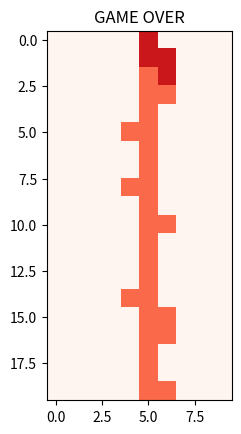

Python code for this plot:
#main
import numpy as np
import copy
import matplotlib.pyplot as plt
global SIZE_X, SIZE_Y
SIZE_X = 10
SIZE_Y = 20

def turn_coordinate(coordinate):
    turn_matrix = np.array([[0, 1],[-1, 0]])
    new_coord = np.matmul(np.array([coordinate.x, coordinate.y]), turn_matrix)
    return Coordinate(new_coord[0], new_coord[1])
class Coordinate:
    def __init__(self,x, y):
        self.x = x
        self.y = y
    def is_equal(self, coordinate):
        return self.x == coordinate.x and self.y == coordinate.y
    def add(self, coordinate):
        return Coordinate(self.x + coordinate.x, self.y + coordinate.y)
    def substract(self, coordinate):
        return Coordinate(self.x - coordinate.x, self.y - coordinate.y)
    
class Game:
    def __init__(self):
        self.board = Board()
        self.falling_block = FallingBlock(self.board)
        self.inputhandler = InputHandler(self.falling_block)
        
        self.drawer = Drawer(self.board, self.falling_block)
        self.inputhandler.connect_pressevent( self.drawer.fig, self.inputhandler.on_press)
        self.over = False
    def update(self):
        self.falling_block.fall()
        if self.falling_block.laying_time >=3:
            self.board.place_falling_block(copy.deepcopy(self.falling_block))
            self.falling_block.reset()
        self.board.update()
        if self.board.full == True:
            self.over = True
        self.drawer.draw()
    
    def lost(self):
        self.drawer.message_loose()

class Board:
    def __init__(self):
        self.array = np.zeros((SIZE_X, SIZE_Y))
        self.full = False
    def at(self, coordinate):
        return self.array[coordinate.x, coordinate.y]
    def is_in(self, coordinate):
        if (coordinate.x < 0 or coordinate.x >= SIZE_X
            or coordinate.y <0 or coordinate.y >= SIZE_Y):
            return False
        return True
    def place_falling_block(self, falling_block):
        for coord in falling_block.get_coordinates():
            self.place_brick(coord)
    def place_brick(self, coordinate):
        self.array[coordinate.x, coordinate.y] = 1
    def remove_brick(self, coordinate):
        self.array[coordinate.x, coordinate.y] = 0
    def remove_row(self, index):
        self.array[:, 1:index +1] = self.array[:, 0:index]
        self.array[:, 0] = 0
    def update(self):
        for index in np.arange(SIZE_Y):
            if np.sum(self.array[:, index]) == SIZE_X:
                self.remove_row(index)
        if np.sum(self.array[:, 0]) > 0:
            self.full = True

class FallingBlock:
    def __init__(self, board):
        self.board = board
        self.reset()
        
    def reset(self):
        self.coordinate = Coordinate(int(SIZE_X/2), 0)
        geometries = np.array(["block", "t", "l", "l_inverted", "z", "z_inverted", "I"])
        index = np.random.randint(geometries.size)
        self.geometry = get_falling_block_geometry(geometries[index])
        self.laying_time = 0
    
    def get_coordinates(self):
        return np.array([ self.coordinate.add(geometry_coord) for geometry_coord in self.geometry])
    
    def fall(self):
        if self.can_move_to("down"):
            self.coordinate.y += 1
            self.laying_time = 0
        else:
            self.laying_time += 1
    def local_to_global(self, coord):
        return coord.add(self.coordinate)
    def global_to_local(self, coord):
        return coord.substract(self.coordinate)
    def turn(self):
        
        turned_geometry = np.array([])
        for coord in self.geometry:
            turned_geometry = np.append(turned_geometry, turn_coordinate(coord))
        
        for moved_coord in turned_geometry:
            if not self.board.is_in(self.local_to_global(moved_coord)):
                return False
            if not self.board.at(self.local_to_global(moved_coord)) == 0:
                return False
        self.geometry = copy.deepcopy(turned_geometry)
        return True
    def move_left(self):
        if self.can_move_to("left"):
            self.coordinate.x -=1 
    
    def move_right(self):
        if self.can_move_to("right"):
            self.coordinate.x += 1
    
    def can_move_to(self, direction):
        moved_coordinates = np.array([])
        if direction == "left":
            moved_coordinates = np.array([Coordinate( coord.x -1, coord.y) for coord in self.get_coordinates()])
        elif direction == "right":
            moved_coordinates = np.array([Coordinate( coord.x +1, coord.y) for coord in self.get_coordinates()])
        elif direction == "down":
            moved_coordinates = np.array([Coordinate( coord.x, coord.y +1) for coord in self.get_coordinates()])
        else:
            print("unknown input param")
            return False
        print(moved_coordinates)
        for moved_coord in moved_coordinates:
            if not self.board.is_in(moved_coord):
                return False
            if not self.board.at(moved_coord) == 0:
                return False
        return True


def get_falling_block_geometry(geometry):
    if geometry == "block":
        return np.array([Coordinate(0,0), Coordinate(1,0), Coordinate(0,1), Coordinate(1,1)])
    elif geometry == "t":
        return np.array([Coordinate(0,0), Coordinate(0,1), Coordinate(1,1), Coordinate(0,2)])
    elif geometry == "l":
        return np.array([Coordinate(0,0), Coordinate(0,1), Coordinate(0,2), Coordinate(1,2)])
    elif geometry == "l_inverted":
        return np.array([Coordinate(0,0), Coordinate(0,1), Coordinate(0,2), Coordinate(-1,2)])
    elif geometry == "z":
        return np.array([Coordinate(0,0), Coordinate(0,1), Coordinate(-1, 1), Coordinate(-1,2)])
    elif geometry == "z_inverted":
        return np.array([Coordinate(0,0), Coordinate(0,1), Coordinate( 1,1), Coordinate(1,2)])
    elif geometry == "I":
        return np.array([Coordinate(0,0), Coordinate(0,1), Coordinate(0,2), Coordinate(0, 3)])
    else:
        print("unknown geometry, print I instead")
        return np.array([Coordinate(0,0), Coordinate(0,1), Coordinate(0,2), Coordinate(0, 3)])
    
        
        
                    
class InputHandler:
    
    def __init__(self, falling_block):
        self.falling_block = falling_block
    def connect_pressevent(self, figure, onpress):
        figure.canvas.mpl_connect('key_press_event', onpress)
    def connect_clickevent(self, figure, onclick):
        figure.canvas.mpl_connect('button_press_event', onclick)
    def on_press(self, event):
        if event.key == "left":
            self.falling_block.move_left()
        elif event.key == "right":
            self.falling_block.move_right()
        elif event.key == "down":
            self.falling_block.fall()
        elif event.key == "up":
            if not self.falling_block.turn():
                print("Didnt Turn!")
        return
            
class Drawer:
    def __init__(self, board, falling_block):
        self.board = board
        
        self.falling_block = falling_block
        
        self.draw_array = np.zeros((SIZE_X, SIZE_Y))
        self.fig = plt.figure()
        
        self.ax = self.fig.add_subplot(111)
        self.draw()
    def draw(self):
        self.ax.clear()
        self.draw_array = copy.deepcopy(self.board.array)
        
        for coordinate in self.falling_block.get_coordinates():
            self.draw_array[coordinate.x, coordinate.y] = 1.5
            
        self.ax.imshow(np.swapaxes(self.draw_array, 0, 1), cmap = "Reds", vmax = "2")
        plt.show() 
        self.fig.canvas.draw()
    def message_loose(self):
        self.ax.set_title("GAME OVER")
        
if __name__ == "__main__":
    game = Game()
    game.update()
    while (not game.over):
        plt.pause(0.15)
        game.update()

    game.lost()

        

    